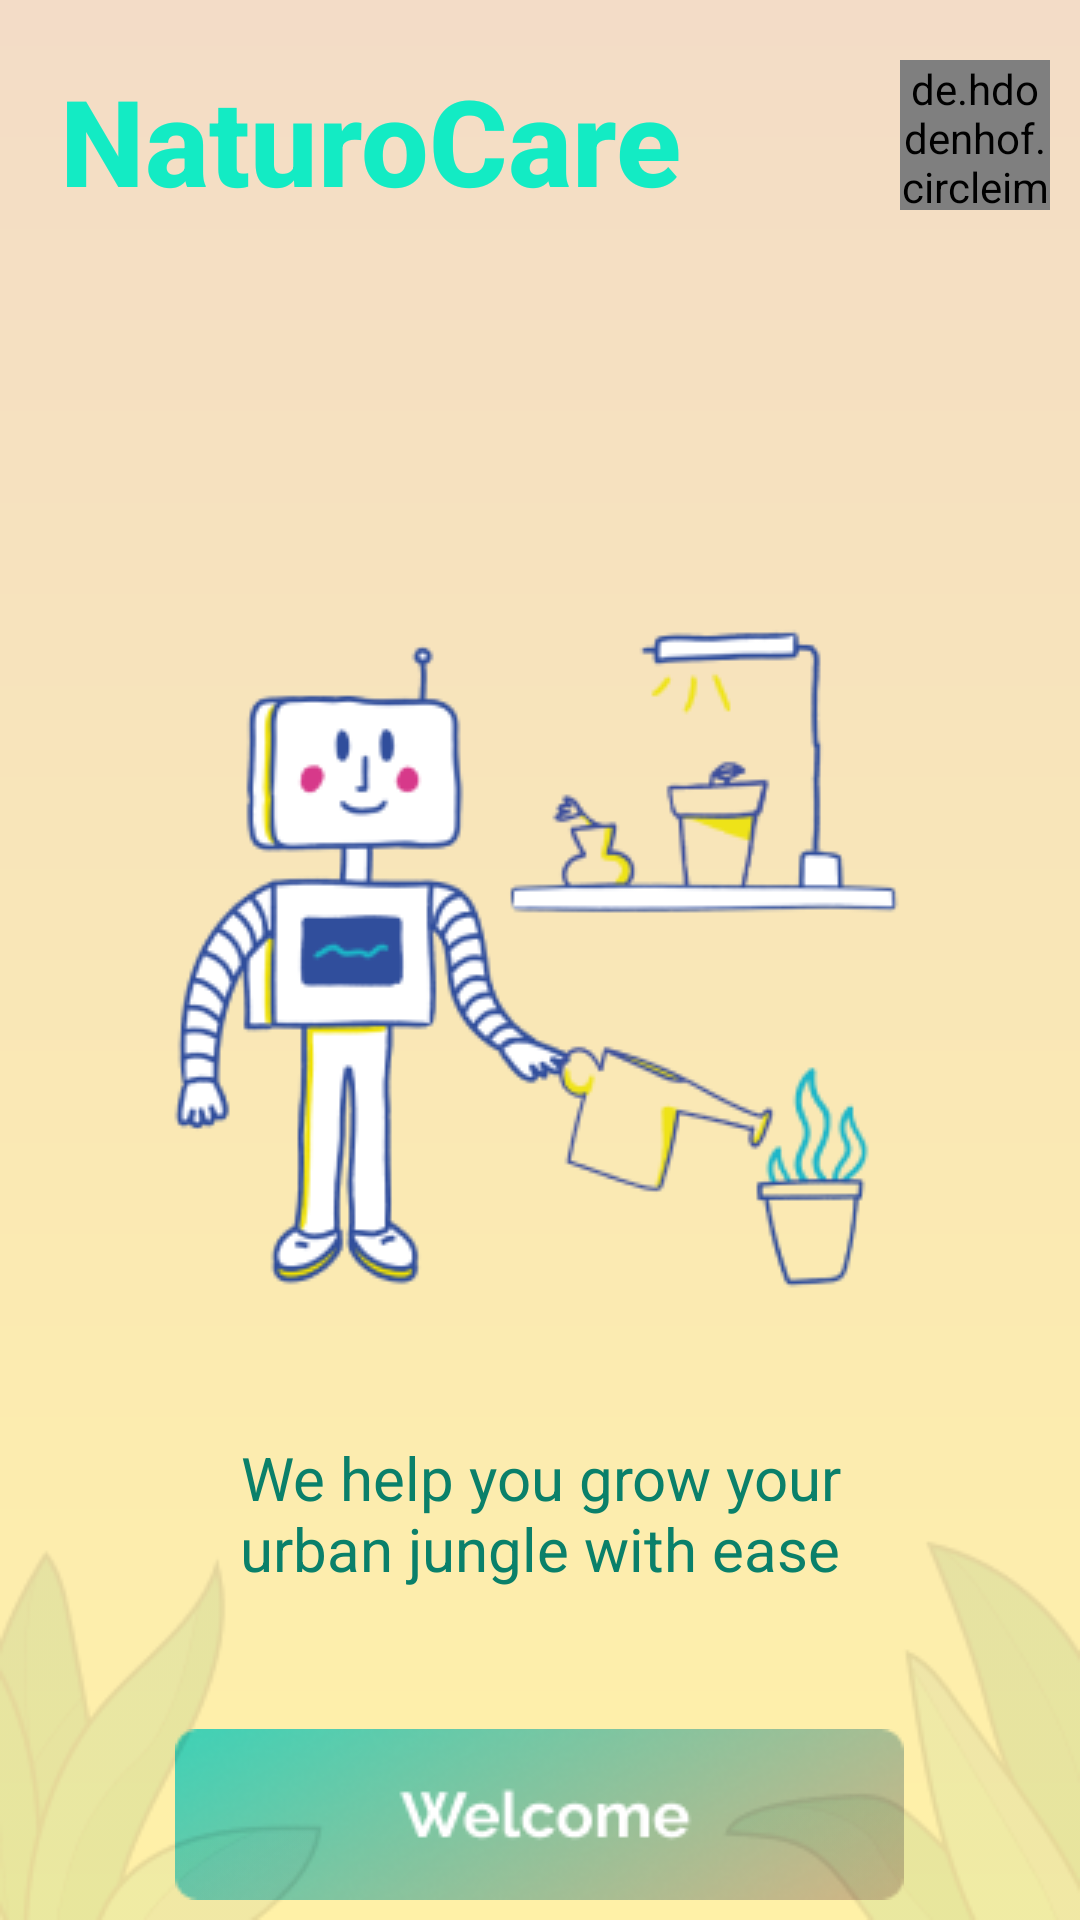

Layout XML and referenced resources for this Android screen:
<!-- AndroidManifest.xml: application theme Theme.NaturoCare -->
<!-- res/layout/activity_welcome.xml -->
<?xml version="1.0" encoding="utf-8"?>
<RelativeLayout xmlns:android="http://schemas.android.com/apk/res/android"
    xmlns:tools="http://schemas.android.com/tools"
    android:layout_width="match_parent"
    android:layout_height="match_parent"
    xmlns:app="http://schemas.android.com/apk/res-auto"
    android:background="@drawable/background_gradient">

    <androidx.appcompat.widget.AppCompatImageView
        android:id="@+id/lockImage"
        android:layout_width="wrap_content"
        android:layout_height="wrap_content"
        android:src="@drawable/welcome_image"
        android:layout_centerHorizontal="true"
        android:layout_marginTop="200sp"/>

    <TextView
        android:id="@+id/signInText"
        android:layout_width="wrap_content"
        android:layout_height="wrap_content"
        android:text="@string/welcomeText"
        android:textSize="20sp"
        android:layout_centerHorizontal="true"
        android:textColor="#0A806A"
        android:textAlignment="center"
        android:layout_marginTop="40sp"
        android:layout_marginStart="60sp"
        android:layout_marginEnd="60sp"
        android:layout_marginBottom="40sp"
        android:layout_below="@+id/lockImage"/>

    <TextView
        android:id="@+id/naturoCareText"
        android:layout_width="wrap_content"
        android:layout_height="wrap_content"
        android:text="@string/naturocare"
        android:textStyle="bold"
        android:textSize="40sp"
        android:fontFamily="sans-serif-medium"
        android:textColor="#13EBC4"
        android:layout_marginTop="20sp"
        android:layout_marginStart="20sp"
        />

    <ImageButton
        android:id="@+id/WelcomeButton"
        android:layout_width="wrap_content"
        android:layout_height="wrap_content"
        android:src="@drawable/welcome_btn"
        android:layout_below="@+id/signInText"
        style="@style/Widget.AppCompat.Button.Borderless"
        android:layout_centerHorizontal="true"
        android:contentDescription="@string/login_button" />

    <de.hdodenhof.circleimageview.CircleImageView
        android:layout_width="50dp"
        android:layout_height="50dp"
        android:layout_alignParentEnd="true"
        android:layout_marginTop="20dp"
        android:layout_marginEnd="10dp"
        android:src="@drawable/ic_launcher_background"
        app:civ_border_color="#127BCF"
        app:civ_border_width="2dp"
        />


    <ImageView
        android:layout_width="wrap_content"
        android:layout_height="wrap_content"
        android:layout_alignParentBottom="true"
        android:src="@drawable/left_leaf" />

    <ImageView
        android:layout_width="wrap_content"
        android:layout_height="wrap_content"
        android:layout_alignParentBottom="true"
        android:layout_alignParentEnd="true"
        android:src="@drawable/right_leaf" />

</RelativeLayout>
<!-- resources referenced by this layout -->
<resources>
  <!-- drawable background_gradient (drawable) -->
  <?xml version="1.0" encoding="utf-8"?>
  <shape xmlns:android="http://schemas.android.com/apk/res/android">
      <gradient
          android:startColor="#FFF1A7"
          android:endColor="#F3DCC7"
          android:angle="90"
          />
  </shape>
  <!-- drawable left_leaf: png bitmap (drawable, 5130 bytes) -->
  <!-- drawable right_leaf: png bitmap (drawable, 6131 bytes) -->
  <!-- drawable welcome_btn: png bitmap (drawable, 15667 bytes) -->
  <!-- drawable welcome_image: png bitmap (drawable, 33314 bytes) -->
  <string name="login_button">Login Button</string>
  <string name="naturocare">NaturoCare</string>
  <string name="welcomeText">We help you grow your urban jungle with ease</string>
  <style name="Theme.NaturoCare" parent="Theme.MaterialComponents.DayNight.NoActionBar">
          
          <item name="colorPrimary">@color/purple_200</item>
          <item name="colorPrimaryVariant">@color/purple_500</item>
          <item name="colorOnPrimary">@color/purple_700</item>
          
          <item name="colorSecondary">@color/teal_200</item>
          <item name="colorSecondaryVariant">@color/teal_700</item>
          <item name="colorOnSecondary">@color/black</item>
          
          <item name="android:statusBarColor" tools:targetApi="l">?attr/colorPrimaryVariant</item>
          
          <item name="android:windowAnimationStyle">@style/CustomAnimation</item>
      </style>
  <color name="purple_200">#EBDFD8</color>
  <color name="purple_500">#EBDFD8</color>
  <color name="purple_700">#EBDFD8</color>
  <color name="teal_200">#FF03DAC5</color>
  <color name="teal_700">#FF018786</color>
  <color name="black">#FF000000</color>
  <style name="CustomAnimation" parent="@android:style/Animation.Activity">
          <item name="android:activityOpenEnterAnimation">@anim/slide_in_right</item>
          <item name="android:activityOpenExitAnimation">@anim/slide_out_left</item>
          <item name="android:activityCloseEnterAnimation">@anim/slide_in_left</item>
          <item name="android:activityCloseExitAnimation">@anim/slide_out_right</item>
      </style>
</resources>
